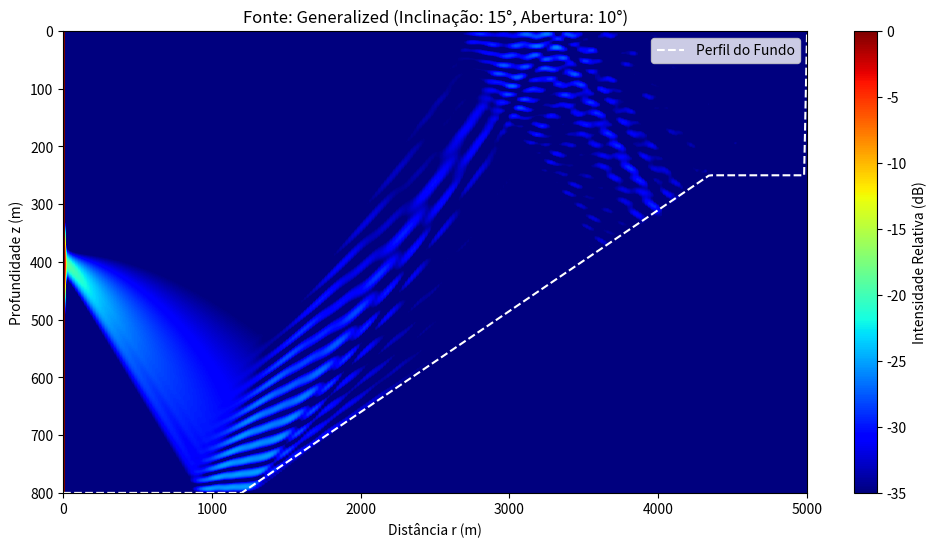

This chart was generated by the following Python code:
import numpy as np
import matplotlib.pyplot as plt
from scipy.sparse import spdiags
from scipy.sparse.linalg import spsolve

# --- 1. Configurações do Domínio ---
Profundidade = 800
Distancia = 5000
dz = 1 
dr = 20 
f = 100
c0 = 1500
k0 = 2 * np.pi * f / c0

z = np.arange(0, Profundidade + dz, dz)
r = np.arange(0, Distancia + dr, dr)
Nz = len(z)
Nr = len(r)

# --- 2. Escolha do Estilo do Feixe ---
tipo_feixe = 'generalized' 

zs = 400      # Profundidade da fonte (m)
theta_1 = 10  # Meia-largura do feixe (graus) - para o Generalized
theta_2 = 15  # Inclinação do feixe (graus) - 0 é reto, positivo aponta para baixo

def gerar_fonte():
    if tipo_feixe == 'gaussian':
        W = 20
        return np.exp(-(z - zs)**2 / W**2).astype(complex)
    elif tipo_feixe == 'greene':
        term1 = 1.4467 - 0.4201 * k0**2 * (z - zs)**2
        term2 = np.exp(-(k0**2 * (z - zs)**2) / 3.0512)
        return (np.sqrt(k0) * term1 * term2).astype(complex)
    elif tipo_feixe == 'generalized':
        th1_rad = np.radians(theta_1)
        th2_rad = np.radians(theta_2)
        amp = np.sqrt(k0) * np.tan(th1_rad)
        exp_gauss = np.exp(-(k0**2 / 2) * (z - zs)**2 * np.tan(th1_rad)**2)
        exp_tilt = np.exp(1j * k0 * (z - zs) * np.sin(th2_rad))
        return (amp * exp_gauss * exp_tilt).astype(complex)

psi = gerar_fonte()

# --- 3. Coeficientes de Greene ---
a0, a1, b0, b1 = 0.99987, 0.79624, 1.0, 0.30102
w1 = b0 + (1j * k0 * dr / 2) * (a0 - b0)
w1_star = b0 - (1j * k0 * dr / 2) * (a0 - b0)
w2 = b1 + (1j * k0 * dr / 2) * (a1 - b1)
w2_star = b1 - (1j * k0 * dr / 2) * (a1 - b1)

# --- 4. Simulação de Marcha ---
U_final = np.zeros((Nz, Nr))
fundo_perfil = np.zeros(Nr)

print(f"Calculando propagação com fonte: {tipo_feixe}...")

for m in range(Nr - 1):
    # Definição da rampa no fundo
    inicio_rampa = 1200 / dr
    prof_fundo = 800 - (m - inicio_rampa) * 3.5 if m > inicio_rampa else 800
    prof_fundo = max(prof_fundo, 250)
    fundo_perfil[m] = prof_fundo

    u_diag = np.zeros(Nz, dtype=complex)
    u_hat_diag = np.zeros(Nz, dtype=complex)
    comum = (k0**2 * dz**2) / 2

    for i in range(Nz):
        # ---- Única alteração: índice de refração do fundo agora é realista (<1) ----
        n_atual = 1.0 if z[i] < prof_fundo else 0.95 + 0.05j   # fundo: velocidade ~1579 m/s, leve absorção
        
        u_diag[i] = 2 * (comum * (w1_star/w2_star) - 1) + 2 * comum * (n_atual**2 - 1)
        u_hat_diag[i] = 2 * (comum * (w1/w2) - 1) + 2 * comum * (n_atual**2 - 1)

    L = spdiags([np.ones(Nz), u_diag, np.ones(Nz)], [-1, 0, 1], Nz, Nz).tocsc()
    R = spdiags([np.ones(Nz), u_hat_diag, np.ones(Nz)], [-1, 0, 1], Nz, Nz).tocsc()
    
    psi = spsolve(L, (w2 / w2_star) * (R @ psi))
    U_final[:, m+1] = 20 * np.log10(np.abs(psi) + 1e-10)

# --- 5. Visualização ---
U_final -= np.max(U_final)

plt.figure(figsize=(12, 6))
plt.imshow(U_final, extent=[0, Distancia, Profundidade, 0], cmap='jet', aspect='auto', vmin=-35, vmax=0)
plt.plot(r, fundo_perfil, 'w--', lw=1.5, label='Perfil do Fundo')
plt.colorbar(label='Intensidade Relativa (dB)')

titulo = f'Fonte: {tipo_feixe.capitalize()}'
if tipo_feixe == 'generalized':
    titulo += f' (Inclinação: {theta_2}°, Abertura: {theta_1}°)'
plt.title(titulo)

plt.xlabel('Distância r (m)')
plt.ylabel('Profundidade z (m)')
plt.legend()
plt.show()
